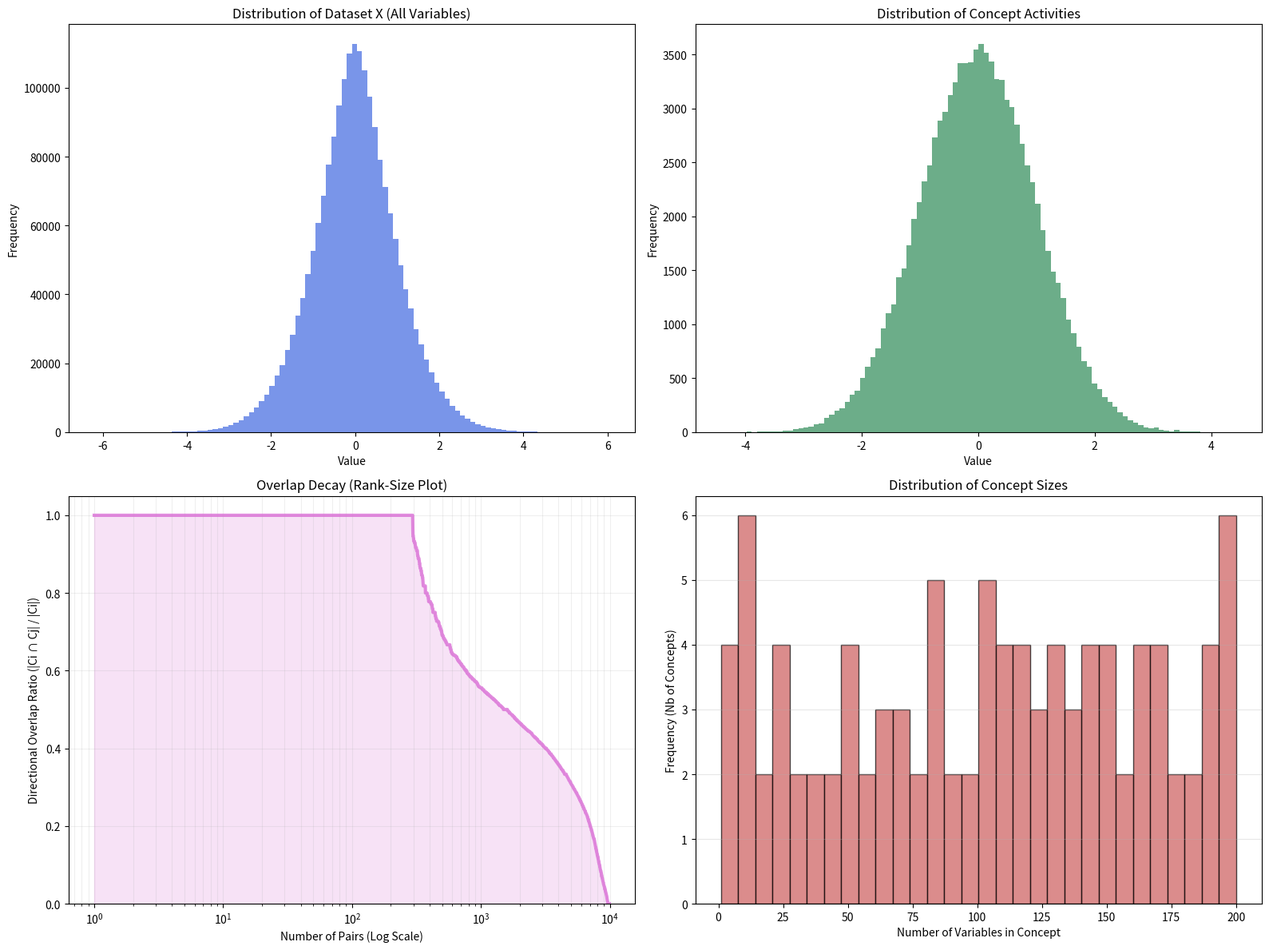

Recreate this plot in Python.
import numpy as np
import matplotlib.pyplot as plt
from typing import List, Dict, Tuple
import csv
import json


def _sample_truncated_exponential(
    n_samples: int,
    lam: float,
    low: float = 0.0,
    high: float = 1.0
) -> np.ndarray:
    """
    Samples from a truncated exponential distribution on [low, high].
    Density is proportional to exp(-lam * x), so values are concentrated near low.
    """
    if lam <= 0:
        raise ValueError("lam must be > 0.")
    if not (0.0 <= low < high <= 1.0):
        raise ValueError("low/high must satisfy 0 <= low < high <= 1.")

    span = high - low
    u = np.random.uniform(0.0, 1.0, size=n_samples)
    # Inverse CDF for exponential on [0, span], then shifted by low.
    scaled = -np.log(1.0 - u * (1.0 - np.exp(-lam * span))) / lam
    return low + scaled

def generate_concept_activity(n: int):
    """
    Generates a NumPy array of n samples from a standard normal distribution.
    """
    return np.random.standard_normal(n)

def generate_structured_dataset(
    n_examples: int, 
    n_variables: int, 
    n_concepts: int, 
    overlap_skew: float = 15.0,
    max_concept_size: int = 200,
    size_strategy: str = "dirichlet",
    fixed_size: int = 10,
    size_range: Tuple[int, int] = (1, 200),
    overlap_floor: float = 0.0,
    overlap_ceiling: float = 1.0,
    overlap_convergence_power: float = 0.5,
    overlap_reference_concepts: int = 100,
    dirichlet_total_assignments_factor: float = 1.8,
    variable_mean_strategy: str = "mean",
    seed: int = None
) -> Tuple[np.ndarray, np.ndarray, Dict[str, List[int]]]:
    """
    Generates a dataset X and concept activities based on concept-variable mappings.
    
    Args:
        n_examples: Number of rows (N).
        n_variables: Number of variables (M).
        n_concepts: Number of concepts (K).
        overlap_skew: Base lambda for negative-exponential overlap sampling. Higher values
            push more pairs toward low overlap (few pairs with high overlap).
        max_concept_size: Upper bound on concept size.
        size_strategy: "dirichlet" (partitions all variables), "fixed" (constant size), or "range" (uniform random).
        fixed_size: Number of variables per concept if strategy is "fixed".
        size_range: (min, max) variables per concept if strategy is "range".
        overlap_floor: Minimum overlap ratio in [0, 1]. Overlap is defined as
            |Ci ∩ Cj| / max(|Ci|, |Cj|).
        overlap_ceiling: Maximum overlap ratio in [0, 1].
        overlap_convergence_power: Controls how quickly overlap converges toward low values
            as n_concepts grows.
        overlap_reference_concepts: Reference concept count for normalized convergence scaling.
            Effective lambda = overlap_skew * ((n_concepts / overlap_reference_concepts) ** power).
        dirichlet_total_assignments_factor: Only used with size_strategy="dirichlet".
            Sets target total concept memberships as factor * n_variables to leave room
            for overlap creation (must be >= 1.0).
        variable_mean_strategy: How to compute Gaussian mean for each variable from linked
            concept activities. One of {"mean", "max"}.
        seed: Optional random seed for reproducible generation.

    Returns:
        X: The generated dataset of shape (n_examples, n_variables).
        concept_activities: Matrix of shape (n_examples, n_concepts).
        concept_map: Dictionary mapping concept names (e.g., "concept_0") to variable indices.
    """
    if seed is not None:
        np.random.seed(seed)

    concept_map = {i: set() for i in range(n_concepts)}

    # 1. Decide concept sizes (enforced bounds)
    size_low, size_high = size_range
    size_low = max(1, size_low)
    size_high = min(size_high, n_variables, max_concept_size)
    if size_low > size_high:
        raise ValueError("Invalid size_range after bounds enforcement.")

    if size_strategy == "fixed":
        target_sizes = [int(np.clip(fixed_size, size_low, size_high))] * n_concepts
    elif size_strategy == "dirichlet":
        if dirichlet_total_assignments_factor < 1.0:
            raise ValueError("dirichlet_total_assignments_factor must be >= 1.0")
        raw = np.random.dirichlet([0.3] * n_concepts)
        target_sizes = [size_low] * n_concepts
        total_target_memberships = int(round(dirichlet_total_assignments_factor * n_variables))
        max_total_memberships = n_concepts * size_high
        total_target_memberships = max(sum(target_sizes), min(total_target_memberships, max_total_memberships))
        remaining = max(0, total_target_memberships - sum(target_sizes))
        if remaining > 0:
            extra = np.random.multinomial(remaining, raw)
            target_sizes = [
                int(min(size_high, base + extra_i))
                for base, extra_i in zip(target_sizes, extra)
            ]
    elif size_strategy == "range":
        # Prefer diverse concept sizes. If possible, sample without replacement.
        width = size_high - size_low + 1
        if n_concepts <= width:
            sampled = np.random.choice(
                np.arange(size_low, size_high + 1), size=n_concepts, replace=False
            )
            np.random.shuffle(sampled)
            target_sizes = [int(s) for s in sampled]
        else:
            target_sizes = [
                int(np.random.randint(size_low, size_high + 1))
                for _ in range(n_concepts)
            ]
    else:
        raise ValueError("size_strategy must be one of: dirichlet, fixed, range")

    # If total concept capacity < n_variables, the surplus variables stay unassigned
    # (background-noise variables, mean 0). This keeps the model valid when concepts
    # are small relative to M (e.g. low-K sweeps with small concept sizes).
    total_capacity = sum(target_sizes)
    if total_capacity < n_variables:
        print(
            f"[generate] Note: total concept capacity ({total_capacity}) < n_variables "
            f"({n_variables}); {n_variables - total_capacity} variables will be background noise."
        )

    # 2. Seed each concept with one variable, then assign variables while capacity remains.
    remaining_capacity = target_sizes.copy()
    all_vars = np.arange(n_variables)
    np.random.shuffle(all_vars)
    for c_idx in range(n_concepts):
        v = int(all_vars[c_idx % n_variables])
        concept_map[c_idx].add(v)
        remaining_capacity[c_idx] -= 1

    # Assign remaining variables to a concept (weighted by remaining capacity).
    # Stop once all capacity is used; leftover variables remain as noise.
    assigned = set()
    for c in concept_map.values():
        assigned.update(c)
    for v in range(n_variables):
        if v in assigned:
            continue
        positive = np.array([max(0, cap) for cap in remaining_capacity], dtype=float)
        if positive.sum() == 0:
            break
        probs = positive / positive.sum()
        c_pick = int(np.random.choice(n_concepts, p=probs))
        if v not in concept_map[c_pick]:
            concept_map[c_pick].add(int(v))
            remaining_capacity[c_pick] -= 1
            assigned.add(v)

    # 3. Build pairwise target overlaps as |Ci ∩ Cj| / max(|Ci|, |Cj|) with a
    #    negative-exponential law (most pairs low, few pairs high). Values in [0, 1].
    if n_concepts > 1:
        n_pairs = n_concepts * (n_concepts - 1) // 2
        if overlap_reference_concepts <= 0:
            raise ValueError("overlap_reference_concepts must be > 0")
        concept_ratio = max(1e-8, n_concepts / overlap_reference_concepts)
        effective_lambda = overlap_skew * (concept_ratio ** overlap_convergence_power)
        pair_targets = _sample_truncated_exponential(
            n_samples=n_pairs,
            lam=effective_lambda,
            low=overlap_floor,
            high=overlap_ceiling
        )

        pair_idx = 0
        for i in range(n_concepts):
            for j in range(i + 1, n_concepts):
                # Overlap ratio is relative to the larger of the two concepts.
                denom = max(target_sizes[i], target_sizes[j])
                target_count = int(np.round(pair_targets[pair_idx] * denom))
                pair_idx += 1

                # Intersection cannot exceed the smaller concept.
                target_count = min(target_count, target_sizes[i], target_sizes[j])
                if target_count <= 0:
                    continue

                set_i, set_j = concept_map[i], concept_map[j]
                current = len(set_i & set_j)
                needed = target_count - current
                if needed <= 0:
                    continue

                # First, copy variables from i to j and j to i while capacities allow.
                if needed > 0 and remaining_capacity[j] > 0:
                    pool_i = list(set_i - set_j)
                    if pool_i:
                        n_add = min(needed, remaining_capacity[j], len(pool_i))
                        chosen = np.random.choice(pool_i, size=n_add, replace=False)
                        set_j.update(int(v) for v in chosen)
                        remaining_capacity[j] -= n_add
                        needed -= n_add

                if needed > 0 and remaining_capacity[i] > 0:
                    pool_j = list(set_j - set_i)
                    if pool_j:
                        n_add = min(needed, remaining_capacity[i], len(pool_j))
                        chosen = np.random.choice(pool_j, size=n_add, replace=False)
                        set_i.update(int(v) for v in chosen)
                        remaining_capacity[i] -= n_add
                        needed -= n_add

                # If still needed, add same new variables to both concepts (consumes both capacities).
                while needed > 0 and remaining_capacity[i] > 0 and remaining_capacity[j] > 0:
                    union_ij = set_i | set_j
                    candidates = list(set(range(n_variables)) - union_ij)
                    if not candidates:
                        break
                    v_new = int(np.random.choice(candidates))
                    set_i.add(v_new)
                    set_j.add(v_new)
                    remaining_capacity[i] -= 1
                    remaining_capacity[j] -= 1
                    needed -= 1

    # 4. Fill remaining capacities to match target concept sizes.
    for c_idx in range(n_concepts):
        cap = remaining_capacity[c_idx]
        if cap <= 0:
            continue
        available = list(set(range(n_variables)) - concept_map[c_idx])
        if not available:
            continue
        n_add = min(cap, len(available))
        chosen = np.random.choice(available, size=n_add, replace=False)
        concept_map[c_idx].update(int(v) for v in chosen)

    # 3. Generate Concept Activities: C ~ N(0, 1)
    concept_activities = np.random.standard_normal((n_examples, n_concepts))

    # 4. Generate Dataset X
    # xi values ~ N(mean=mean(activities of associated concepts), std=sigma_i)
    X = np.zeros((n_examples, n_variables))
    
    # Reverse map: which concepts influence which variable?
    var_to_concepts = {v: [] for v in range(n_variables)}
    for c_idx, vars_in_c in concept_map.items():
        for v in vars_in_c:
            var_to_concepts[v].append(c_idx)

    if variable_mean_strategy not in {"mean", "max"}:
        raise ValueError("variable_mean_strategy must be one of: mean, max")

    for v in range(n_variables):
        relevant_concepts = var_to_concepts[v]
        
        if not relevant_concepts:
            # If a variable is not linked to any concept, generate as pure noise centered at 0.
            mean_activity = np.zeros(n_examples)
        else:
            linked_activities = concept_activities[:, relevant_concepts]
            if variable_mean_strategy == "mean":
                # Use the mean activation across concepts linked to this variable.
                mean_activity = np.mean(linked_activities, axis=1)
            else:
                # Use the max activation across concepts linked to this variable.
                mean_activity = np.max(linked_activities, axis=1)
        
        # Sample X from N(mean_activity, sigma_i) where sigma_i ~ Uniform(0, 1)
        sigma_v = np.random.uniform(0.0, 1.0)
        X[:, v] = np.random.normal(loc=mean_activity, scale=sigma_v)

    concept_map_out = {f"concept_{k}": sorted(list(vs)) for k, vs in concept_map.items()}
    return X, concept_activities, concept_map_out

def visualize_results(
    X: np.ndarray,
    activities: np.ndarray,
    concept_map: Dict[str, List[int]],
    n_variables: int,
    save_path: str = "generation_summary.png",
):
    """
    Visualizes the data distribution, concept activities, and the overlap matrix.
    """
    fig, axes = plt.subplots(2, 2, figsize=(16, 12))

    # 1. Dataset X Distribution
    axes[0, 0].hist(X.flatten(), bins=100, color='royalblue', alpha=0.7)
    axes[0, 0].set_title("Distribution of Dataset X (All Variables)")
    axes[0, 0].set_xlabel("Value")
    axes[0, 0].set_ylabel("Frequency")

    # 2. Concept Activities Distribution
    axes[0, 1].hist(activities.flatten(), bins=100, color='seagreen', alpha=0.7)
    axes[0, 1].set_title("Distribution of Concept Activities")
    axes[0, 1].set_xlabel("Value")
    axes[0, 1].set_ylabel("Frequency")

    # 3. Overlap Decay Curve (Rank-Size Plot)
    # Directional overlap: overlap(i, j) = |Ci ∩ Cj| / |Ci|, normalized by the size of
    # the observed concept i. It is asymmetric, so each ordered pair (i, j) and (j, i)
    # contributes its own value.
    concept_keys = list(concept_map.keys())
    n_concepts = len(concept_keys)
    concept_sets = [set(concept_map[k]) for k in concept_keys]
    overlap_values = []
    for i in range(n_concepts):
        len_i = len(concept_sets[i])
        for j in range(n_concepts):
            if i == j:
                continue
            inter = len(concept_sets[i] & concept_sets[j])
            overlap_values.append(inter / len_i if len_i > 0 else 0.0)

    # 3. Continuous Overlap Decay Curve (Rank-Size Plot)
    # Sort values descending to map "Number of Pairs" (Rank) to "Overlap Ratio"
    sorted_overlaps = np.sort(overlap_values)[::-1]
    # X-axis represents the cumulative number of pairs (1, 2, 3...)
    pair_counts = np.arange(1, len(sorted_overlaps) + 1)

    axes[1, 0].plot(pair_counts, sorted_overlaps, color='orchid', linewidth=3, alpha=0.8)
    axes[1, 0].fill_between(pair_counts, sorted_overlaps, color='orchid', alpha=0.2)
    
    axes[1, 0].set_xscale('log')
    axes[1, 0].set_title("Overlap Decay (Rank-Size Plot)")
    axes[1, 0].set_xlabel("Number of Pairs (Log Scale)")
    axes[1, 0].set_ylabel("Directional Overlap Ratio (|Ci ∩ Cj| / |Ci|)")
    # Headroom above 1.0 so the top of the curve (overlap == 1.0) is visible.
    axes[1, 0].set_ylim(0, 1.05)
    axes[1, 0].grid(True, which="both", ls="-", alpha=0.2)

    # 4. Concept Sizes Distribution
    concept_sizes = [len(vars_list) for vars_list in concept_map.values()]
    axes[1, 1].hist(concept_sizes, bins=30, color='indianred', edgecolor='black', alpha=0.7)
    axes[1, 1].set_title("Distribution of Concept Sizes")
    axes[1, 1].set_xlabel("Number of Variables in Concept")
    axes[1, 1].set_ylabel("Frequency (Nb of Concepts)")
    axes[1, 1].grid(axis='y', alpha=0.3)

    plt.tight_layout()
    plt.savefig(save_path)
    print(f"Summary visualization saved to: {save_path}")

def save_concept_table_csv(concept_map: Dict[str, List[int]], filename: str = "concept_mapping.json"):
    """Saves concept mapping as a dictionary JSON file."""
    with open(filename, mode="w", encoding="utf-8") as file:
        json.dump(concept_map, file, indent=2)
    print(f"Concept mapping dictionary saved to: {filename}")

def plot_normal_distribution(n_samples: int = 10000, save_path: str = "distribution_plot.png"):
    """Generates samples and plots a histogram of the distribution."""
    data = generate_concept_activity(n_samples)

    plt.figure(figsize=(10, 6))
    # density=True creates a probability density plot instead of raw counts
    plt.hist(data, bins=100, density=True, color='skyblue', edgecolor='black', alpha=0.7)

    plt.title(f"Standard Normal Distribution (n={n_samples})")
    plt.xlabel("Value")
    plt.ylabel("Probability Density")
    plt.grid(axis='y', alpha=0.3)
    
    plt.savefig(save_path)
    print(f"Plot saved successfully to: {save_path}")

if __name__ == "__main__":
    # Example parameters for data generation
    N_EXAMPLES, N_VARIABLES, N_CONCEPTS, OVERLAP_SKEW = 1000, 2000, 100, 15.0
    N_CLASSES = 10 # Example number of classes

    # Example 1: Fixed size (e.g., all concepts have 5 variables)
    # X, activities, mapping = generate_structured_dataset(
    #     N_EXAMPLES, N_VARIABLES, N_CONCEPTS, size_strategy="fixed", fixed_size=5
    # )

    # Example 2: Range size (e.g., concepts have between 1 and 200 variables)
    X, activities, mapping = generate_structured_dataset(
        N_EXAMPLES, N_VARIABLES, N_CONCEPTS, size_strategy="range", size_range=(1, 200)
    )

    print(f"Generated Dataset X shape: {X.shape}")
    print(f"Generated Concept Activities shape: {activities.shape}")
    
    # Save the concept mapping table to CSV
    save_concept_table_csv(mapping)

    # Run the comprehensive visualization
    visualize_results(X, activities, mapping, N_VARIABLES)
